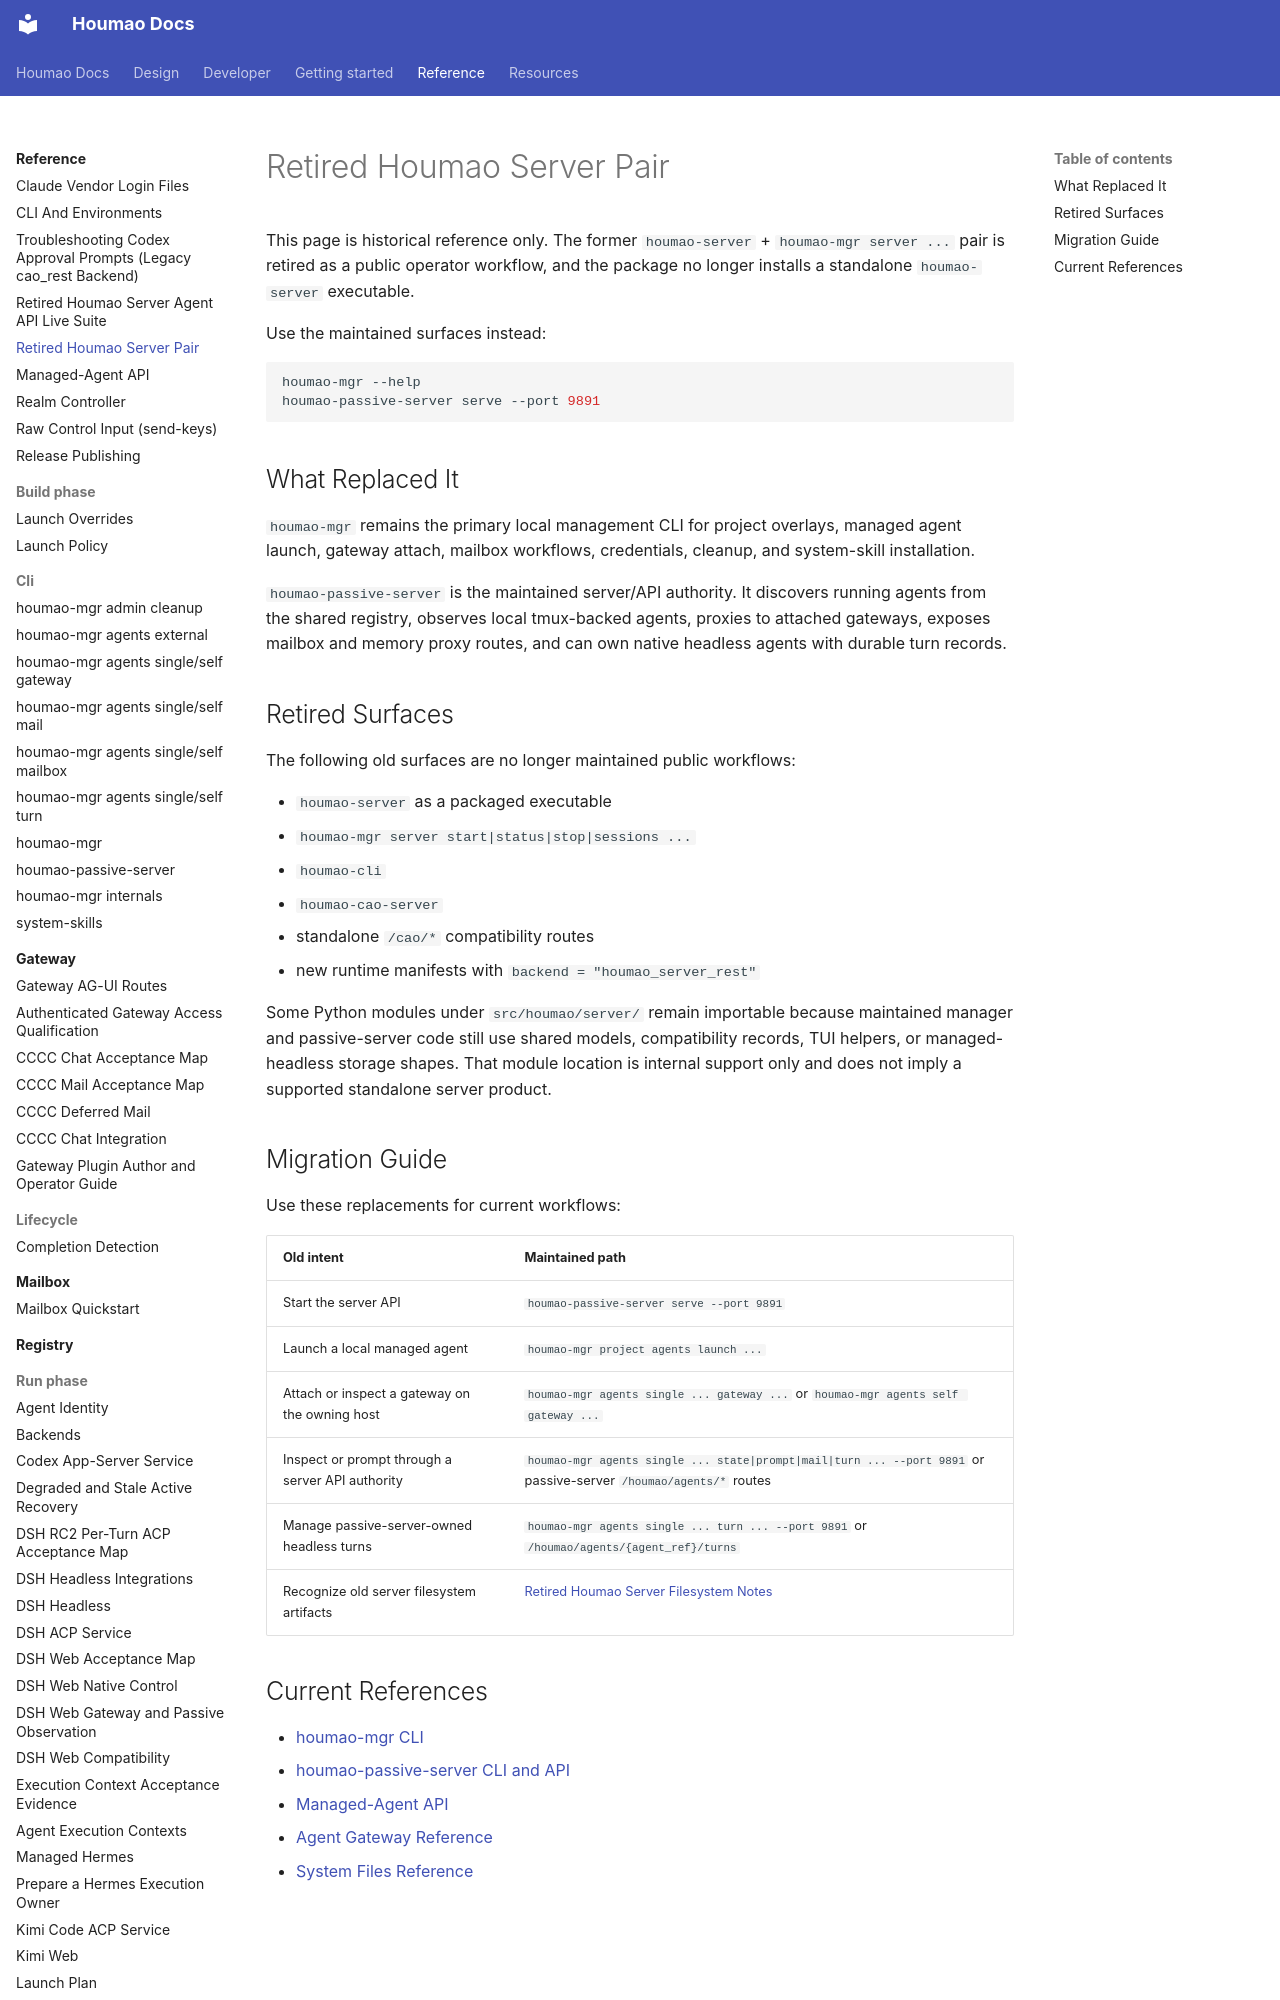

repository: igamenovoer/houmao · page: reference/houmao_server_pair/index.html · generator: mkdocs

# Retired Houmao Server Pair

This page is historical reference only. The former `houmao-server` + `houmao-mgr server ...` pair is retired as a public operator workflow, and the package no longer installs a standalone `houmao-server` executable.

Use the maintained surfaces instead:

```bash
houmao-mgr --help
houmao-passive-server serve --port 9891
```

## What Replaced It

`houmao-mgr` remains the primary local management CLI for project overlays, managed agent launch, gateway attach, mailbox workflows, credentials, cleanup, and system-skill installation.

`houmao-passive-server` is the maintained server/API authority. It discovers running agents from the shared registry, observes local tmux-backed agents, proxies to attached gateways, exposes mailbox and memory proxy routes, and can own native headless agents with durable turn records.

## Retired Surfaces

The following old surfaces are no longer maintained public workflows:

- `houmao-server` as a packaged executable
- `houmao-mgr server start|status|stop|sessions ...`
- `houmao-cli`
- `houmao-cao-server`
- standalone `/cao/*` compatibility routes
- new runtime manifests with `backend = "houmao_server_rest"`

Some Python modules under `src/houmao/server/` remain importable because maintained manager and passive-server code still use shared models, compatibility records, TUI helpers, or managed-headless storage shapes. That module location is internal support only and does not imply a supported standalone server product.
